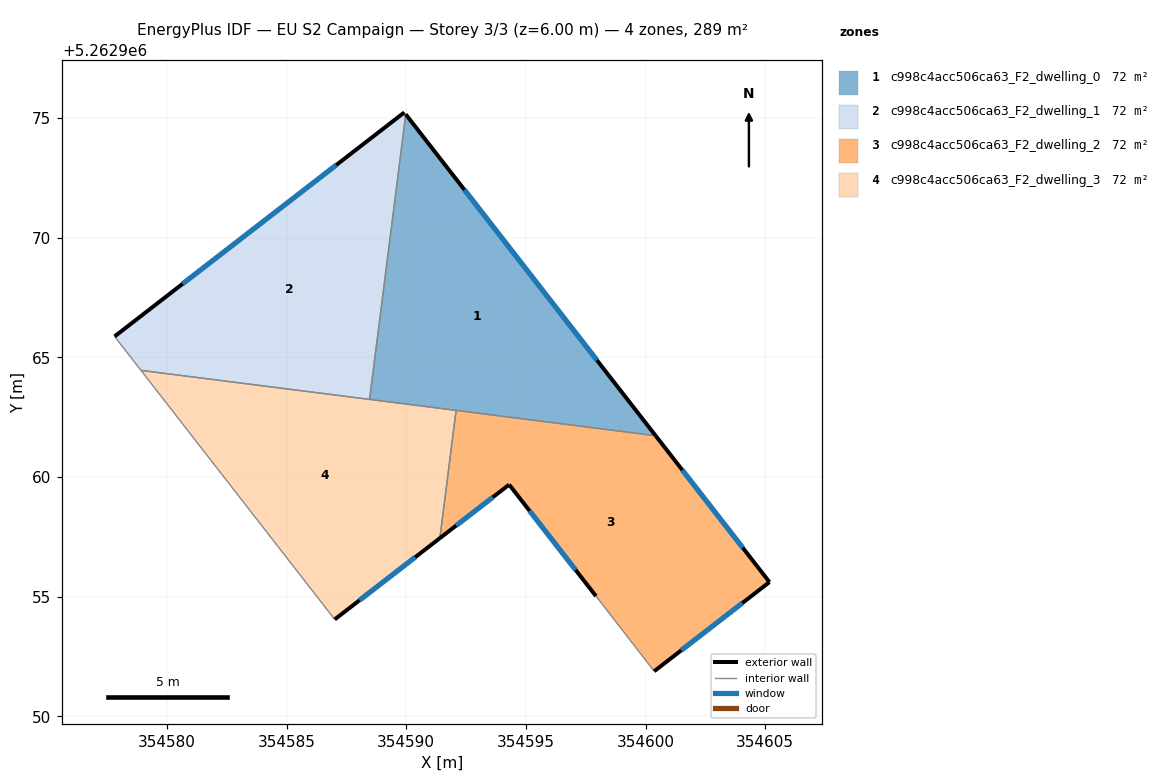
=== STOREY PLAN SPEC (per zone: floor XY polygon, exterior-wall plan segments, windows/doors) ===
zone 1: c998c4acc506ca63_F2_dwelling_0  (72.4 m²)
  floor: (354589.98, 5262975.16) (354600.42, 5262961.73) (354588.47, 5262963.25)
  exterior wall: (354600.42, 5262961.73) – (354589.98, 5262975.16)  [17.0 m]
    window: (354597.97, 5262964.88) – (354592.43, 5262972.00)  [14.4 m²]
  interior walls: 3
zone 2: c998c4acc506ca63_F2_dwelling_1  (72.4 m²)
  floor: (354589.92, 5262975.24) (354589.98, 5262975.16) (354588.47, 5262963.25) (354578.91, 5262964.46) (354577.81, 5262965.88)
  exterior wall: (354589.92, 5262975.24) – (354577.81, 5262965.88)  [15.3 m]
    window: (354587.07, 5262973.04) – (354580.65, 5262968.07)  [12.9 m²]
  interior walls: 4
zone 3: c998c4acc506ca63_F2_dwelling_2  (72.4 m²)
  floor: (354600.42, 5262961.73) (354605.18, 5262955.61) (354600.36, 5262951.88) (354597.93, 5262955.02) (354594.30, 5262959.68) (354591.41, 5262957.45) (354592.08, 5262962.79)
  exterior wall: (354591.41, 5262957.45) – (354594.30, 5262959.68)  [3.7 m]
    window: (354592.08, 5262957.97) – (354593.62, 5262959.16)  [3.1 m²]
  exterior wall: (354605.18, 5262955.61) – (354600.42, 5262961.73)  [7.7 m]
    window: (354604.06, 5262957.05) – (354601.54, 5262960.29)  [6.5 m²]
  exterior wall: (354600.36, 5262951.88) – (354605.18, 5262955.61)  [6.1 m]
    window: (354601.49, 5262952.76) – (354604.05, 5262954.73)  [5.1 m²]
  exterior wall: (354594.30, 5262959.68) – (354597.93, 5262955.02)  [5.9 m]
    window: (354595.15, 5262958.59) – (354597.08, 5262956.12)  [5.0 m²]
  interior walls: 3
zone 4: c998c4acc506ca63_F2_dwelling_3  (72.4 m²)
  floor: (354592.08, 5262962.79) (354591.41, 5262957.45) (354587.01, 5262954.05) (354578.91, 5262964.46)
  exterior wall: (354587.01, 5262954.05) – (354591.41, 5262957.45)  [5.6 m]
    window: (354588.04, 5262954.85) – (354590.37, 5262956.65)  [4.7 m²]
  interior walls: 4

=== DERIVED (storey summary) ===
Building: EU S2 Campaign
Storey: 3 of 3  (floor level z = 6.00 m)
Storey gross floor area: 289.4 m²
Zones on this storey: 4
  - c998c4acc506ca63_F2_dwelling_0: floor 72.4 m²; exterior wall 17.0 m (51.0 m²); 1 window(s) 14.4 m²; WWR 28.1%
  - c998c4acc506ca63_F2_dwelling_1: floor 72.4 m²; exterior wall 15.3 m (45.9 m²); 1 window(s) 12.9 m²; WWR 28.1%
  - c998c4acc506ca63_F2_dwelling_2: floor 72.4 m²; exterior wall 23.4 m (70.2 m²); 4 window(s) 19.7 m²; WWR 28.1%
  - c998c4acc506ca63_F2_dwelling_3: floor 72.4 m²; exterior wall 5.6 m (16.7 m²); 1 window(s) 4.7 m²; WWR 28.1%
Zone adjacency (shared interzone walls):
  - c998c4acc506ca63_F2_dwelling_0 ↔ c998c4acc506ca63_F2_dwelling_1
  - c998c4acc506ca63_F2_dwelling_0 ↔ c998c4acc506ca63_F2_dwelling_2
  - c998c4acc506ca63_F2_dwelling_0 ↔ c998c4acc506ca63_F2_dwelling_3
  - c998c4acc506ca63_F2_dwelling_1 ↔ c998c4acc506ca63_F2_dwelling_3
  - c998c4acc506ca63_F2_dwelling_2 ↔ c998c4acc506ca63_F2_dwelling_3